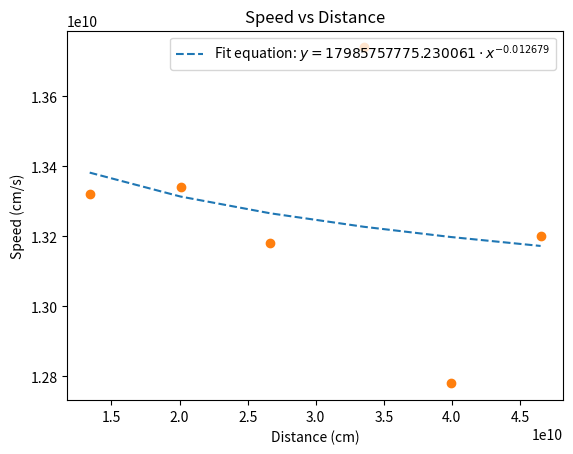

Python code for this plot:
import matplotlib.pyplot as plt
import numpy as np
from scipy.optimize import curve_fit

a = np.array([0.5, 1.0, 1.5, 2.0, 2.5, 3.0, 3.5])
b = np.array([6.74e9, 13.40e9, 20.07e9, 26.66e9, 33.53e9, 39.92e9, 46.52e9])

x = np.array([b[1], b[2], b[3], b[4], b[5], b[6]])
y = np.array([(b[1]-b[0])/0.5, (b[2]-b[1])/0.5, (b[3]-b[2])/0.5, (b[4]-b[3])/0.5, (b[5]-b[4])/0.5, (b[6]-b[5])/0.5])

popt, pcov = curve_fit(lambda fx,a,b: a*fx**b, x, y)
power_y = popt[0]*x**popt[1]
plt.plot(x, power_y, '--', label = "Fit equation: $y = %.6f \cdot x^{%.6f}$" %(popt[0], popt[1]))

plt.plot(x, y, 'o', label ='')
plt.xlabel(r'Distance (cm)')
plt.ylabel(r'Speed (cm/s)')
plt.title(r'Speed vs Distance')
plt.legend()
plt.show()
